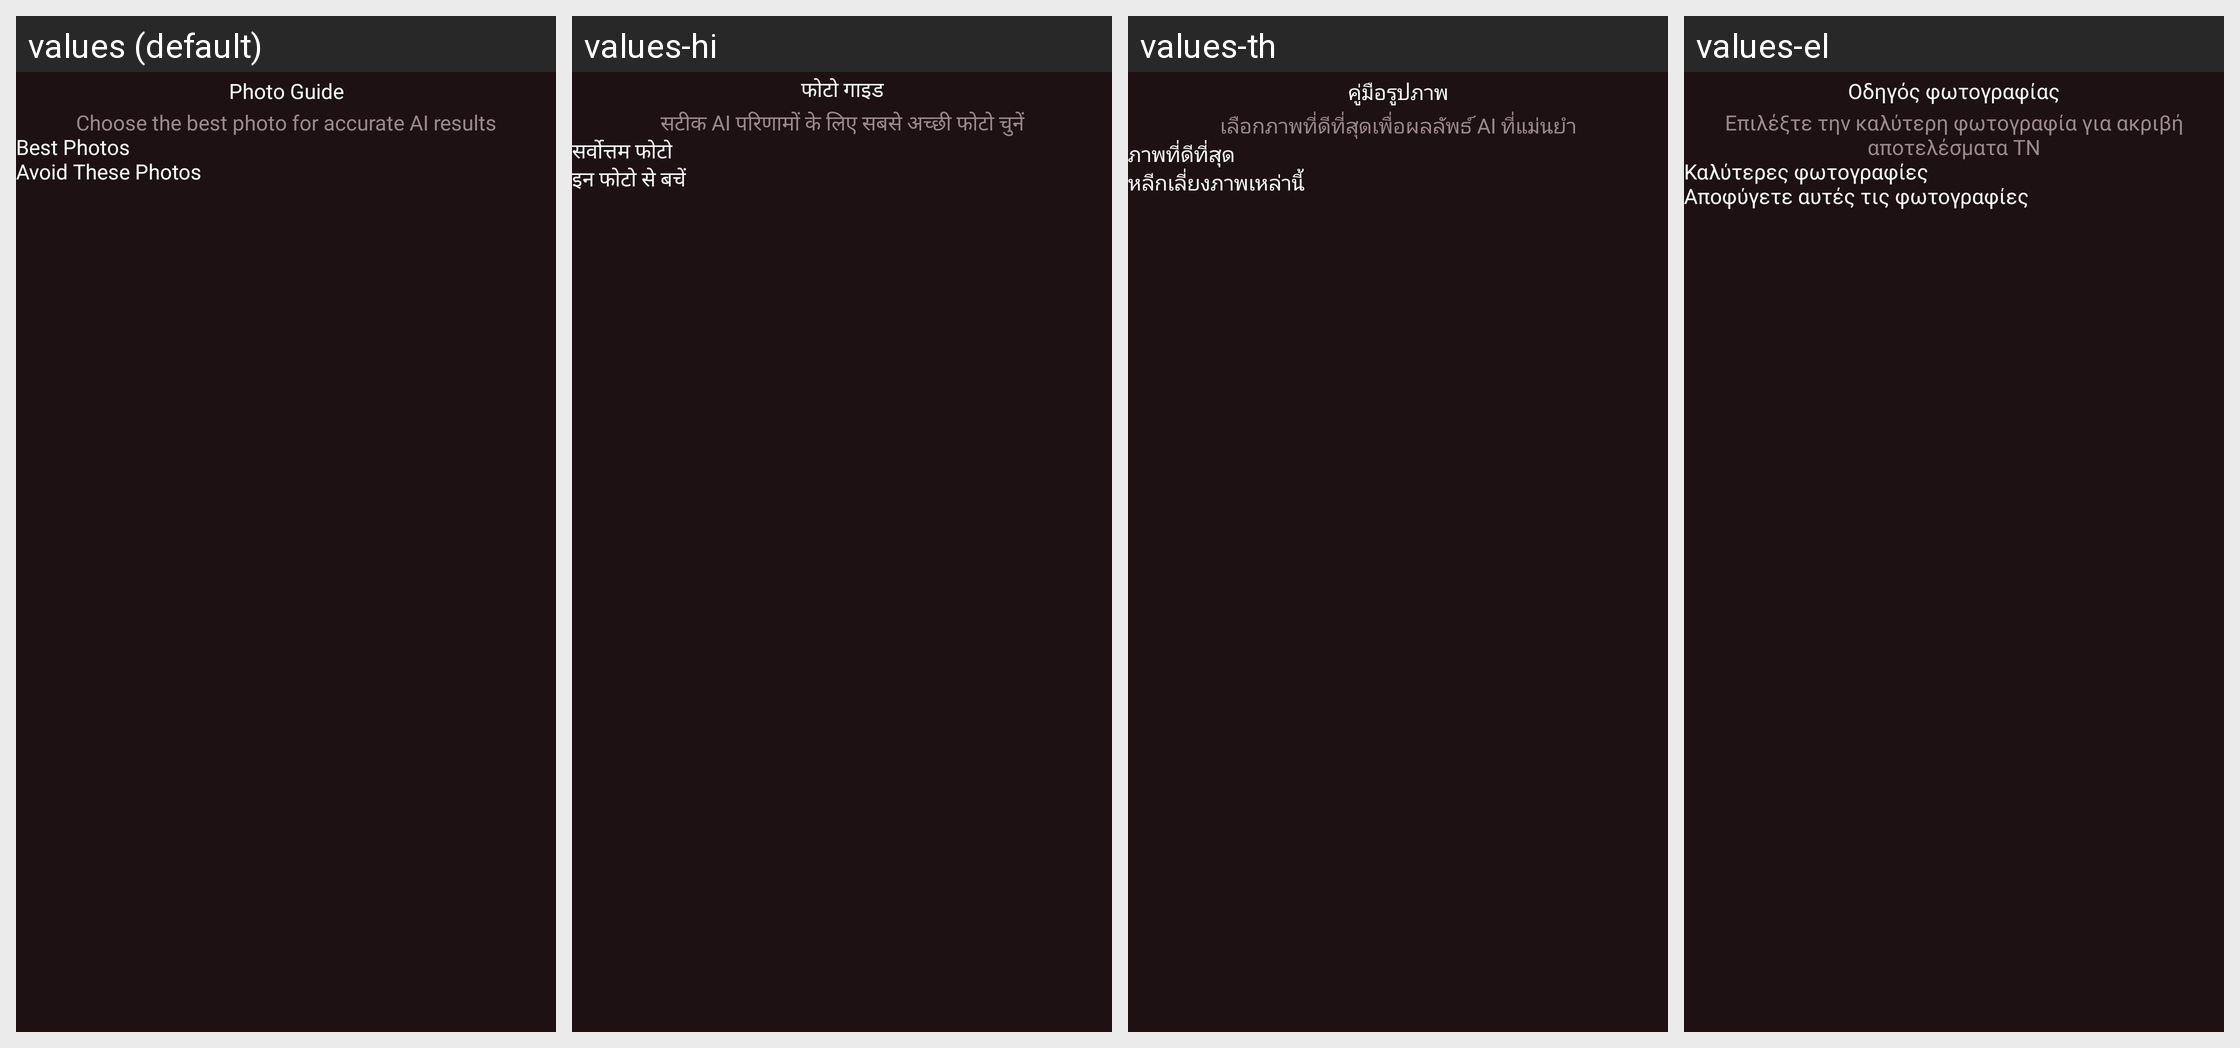

This grid shows one Android layout under several languages. Give, for every string resource on the screen, its name, the default text and each shown locale's text.
Android screen res/layout/bottom_sheet_photo_guide.xml rendered under 4 locales, left to right: values (default), values-hi, values-th, values-el. Device: Nexus 5 (rendered at 1080×1920; each locale shown at half size, 540×960, under a caption strip naming it); theme Theme.AIHairstyleStudio.
Other locales in the repository, not shown: values-af, values-de, values-en-rGB, values-es, values-fil, values-fr, values-id, values-it, values-ja, values-ko, values-nl, values-pt, values-pt-rBR, values-ru, values-tr, values-zh-rCN.
Strings drawn on this screen, with the default value and each locale's value (text and hints the layout hard-codes, and strings that could not be matched under every locale, appear in the picture but are not listed):

photo_guide_title
  values: Photo Guide
  values-hi: फोटो गाइड
  values-th: คู่มือรูปภาพ
  values-el: Οδηγός φωτογραφίας

photo_guide_subtitle
  values: Choose the best photo for accurate AI results
  values-hi: सटीक AI परिणामों के लिए सबसे अच्छी फोटो चुनें
  values-th: เลือกภาพที่ดีที่สุดเพื่อผลลัพธ์ AI ที่แม่นยำ
  values-el: Επιλέξτε την καλύτερη φωτογραφία για ακριβή αποτελέσματα ΤΝ

photo_guide_best_photos
  values: Best Photos
  values-hi: सर्वोत्तम फोटो
  values-th: ภาพที่ดีที่สุด
  values-el: Καλύτερες φωτογραφίες

photo_guide_avoid_photos
  values: Avoid These Photos
  values-hi: इन फोटो से बचें
  values-th: หลีกเลี่ยงภาพเหล่านี้
  values-el: Αποφύγετε αυτές τις φωτογραφίες
